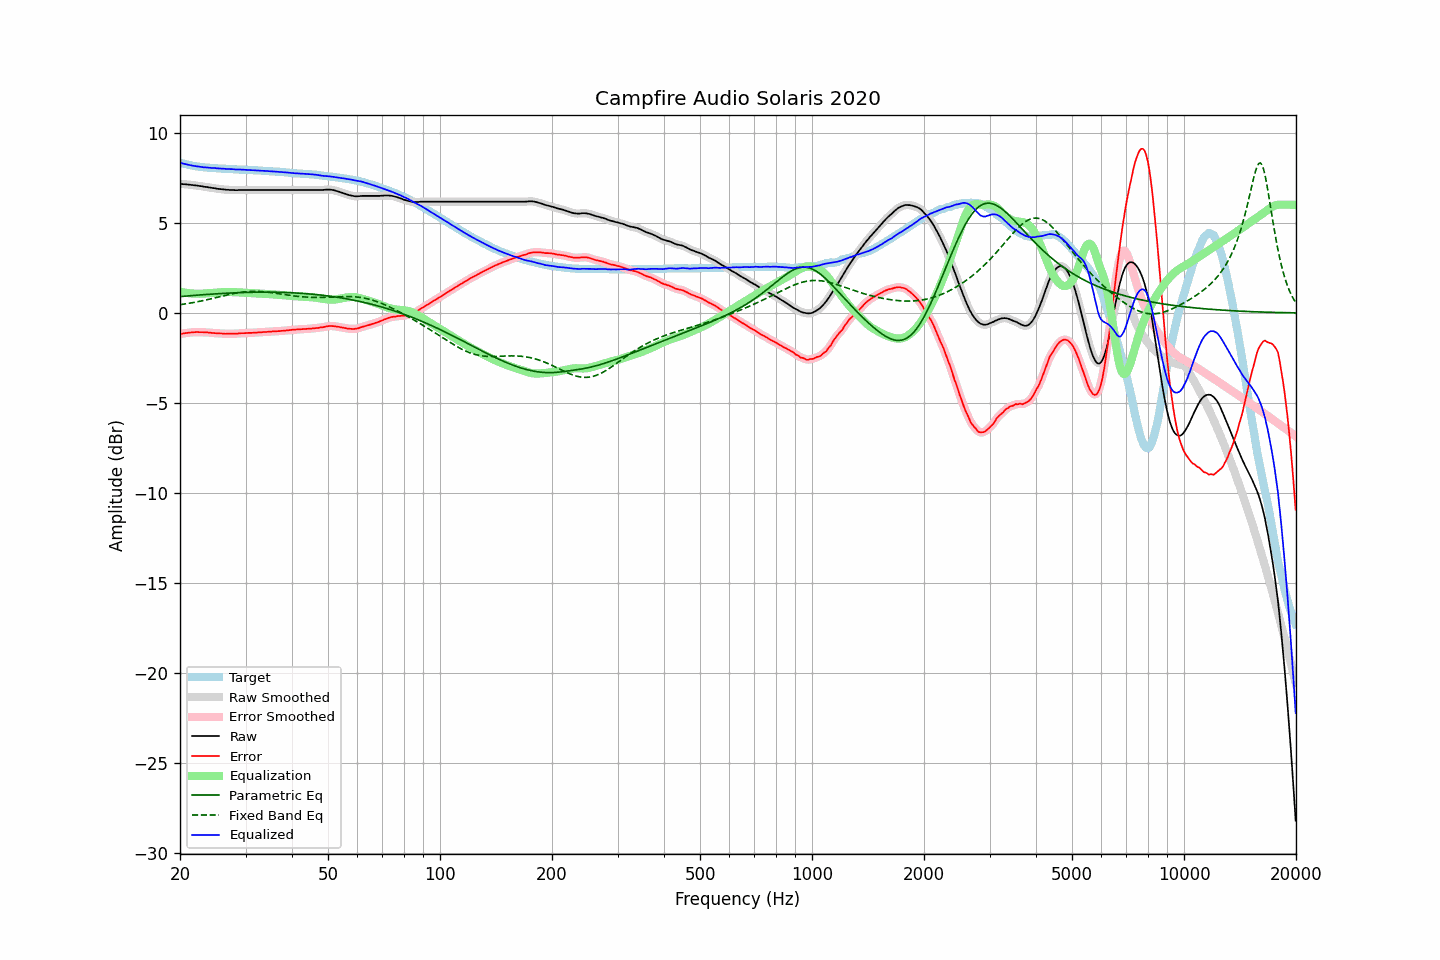

Values plotted in this chart, from the file beside it:
frequency, raw, error, smoothed, error_smoothed, equalization, parametric_eq, fixed_band_eq, equalized_raw, equalized_smoothed, target
20.00, 7.16, -1.18, 7.16, -1.17, 1.18, 0.91, 0.45, 8.34, 8.34, 8.34
20.20, 7.15, -1.15, 7.16, -1.16, 1.16, 0.91, 0.47, 8.31, 8.31, 8.31
20.40, 7.14, -1.14, 7.15, -1.14, 1.14, 0.92, 0.48, 8.28, 8.29, 8.29
20.61, 7.14, -1.12, 7.14, -1.13, 1.13, 0.93, 0.49, 8.27, 8.27, 8.27
20.81, 7.13, -1.11, 7.13, -1.11, 1.11, 0.94, 0.51, 8.25, 8.25, 8.25
21.02, 7.12, -1.10, 7.12, -1.10, 1.10, 0.94, 0.52, 8.22, 8.23, 8.23
21.23, 7.11, -1.09, 7.11, -1.09, 1.09, 0.95, 0.54, 8.20, 8.20, 8.21
21.44, 7.10, -1.08, 7.10, -1.08, 1.08, 0.96, 0.55, 8.19, 8.19, 8.19
21.66, 7.09, -1.07, 7.09, -1.07, 1.08, 0.97, 0.57, 8.17, 8.17, 8.17
21.87, 7.08, -1.07, 7.08, -1.07, 1.07, 0.97, 0.59, 8.15, 8.15, 8.16
22.09, 7.07, -1.06, 7.07, -1.06, 1.07, 0.98, 0.60, 8.14, 8.14, 8.14
22.31, 7.06, -1.06, 7.06, -1.06, 1.07, 0.99, 0.62, 8.13, 8.13, 8.12
22.54, 7.04, -1.07, 7.05, -1.07, 1.07, 0.99, 0.64, 8.11, 8.11, 8.11
22.76, 7.03, -1.07, 7.03, -1.07, 1.07, 1.00, 0.66, 8.10, 8.10, 8.10
22.99, 7.02, -1.07, 7.02, -1.07, 1.07, 1.01, 0.68, 8.09, 8.09, 8.09
23.22, 7.00, -1.08, 7.01, -1.07, 1.07, 1.01, 0.70, 8.08, 8.08, 8.08
23.45, 6.99, -1.08, 6.99, -1.08, 1.08, 1.02, 0.72, 8.07, 8.07, 8.07
23.69, 6.98, -1.08, 6.98, -1.08, 1.09, 1.03, 0.74, 8.07, 8.07, 8.06
23.92, 6.96, -1.10, 6.97, -1.09, 1.09, 1.03, 0.76, 8.06, 8.06, 8.06
24.16, 6.95, -1.10, 6.95, -1.10, 1.10, 1.04, 0.78, 8.05, 8.05, 8.05
24.40, 6.93, -1.12, 6.94, -1.11, 1.11, 1.05, 0.80, 8.04, 8.04, 8.05
24.65, 6.92, -1.11, 6.92, -1.12, 1.12, 1.05, 0.82, 8.04, 8.04, 8.04
24.89, 6.91, -1.12, 6.91, -1.13, 1.12, 1.06, 0.84, 8.04, 8.03, 8.04
25.14, 6.89, -1.13, 6.90, -1.13, 1.13, 1.06, 0.86, 8.02, 8.03, 8.03
25.39, 6.88, -1.13, 6.88, -1.14, 1.14, 1.07, 0.88, 8.02, 8.02, 8.02
25.65, 6.87, -1.14, 6.87, -1.14, 1.14, 1.07, 0.91, 8.02, 8.01, 8.02
25.91, 6.86, -1.14, 6.86, -1.14, 1.15, 1.08, 0.93, 8.01, 8.01, 8.00
26.16, 6.85, -1.15, 6.85, -1.15, 1.15, 1.08, 0.95, 8.00, 8.00, 8.00
26.43, 6.84, -1.16, 6.84, -1.16, 1.15, 1.09, 0.97, 8.00, 8.00, 8.00
26.69, 6.83, -1.16, 6.84, -1.16, 1.16, 1.09, 0.99, 7.99, 7.99, 7.99
26.96, 6.83, -1.16, 6.83, -1.16, 1.16, 1.10, 1.01, 7.99, 7.99, 7.99
27.23, 6.82, -1.16, 6.83, -1.16, 1.16, 1.10, 1.03, 7.98, 7.99, 7.98
27.50, 6.82, -1.15, 6.82, -1.15, 1.16, 1.11, 1.05, 7.98, 7.98, 7.98
27.77, 6.82, -1.15, 6.82, -1.15, 1.15, 1.11, 1.07, 7.98, 7.97, 7.98
28.05, 6.81, -1.15, 6.82, -1.15, 1.15, 1.11, 1.09, 7.96, 7.97, 7.97
28.33, 6.81, -1.15, 6.81, -1.15, 1.15, 1.12, 1.10, 7.96, 7.96, 7.97
28.62, 6.81, -1.15, 6.82, -1.14, 1.14, 1.12, 1.12, 7.96, 7.96, 7.96
28.90, 6.82, -1.13, 6.82, -1.14, 1.14, 1.13, 1.13, 7.96, 7.96, 7.95
29.19, 6.82, -1.13, 6.82, -1.13, 1.13, 1.13, 1.15, 7.96, 7.96, 7.95
29.48, 6.82, -1.13, 6.82, -1.12, 1.13, 1.13, 1.16, 7.95, 7.95, 7.95
29.78, 6.82, -1.12, 6.82, -1.12, 1.12, 1.13, 1.17, 7.95, 7.95, 7.95
30.08, 6.82, -1.12, 6.82, -1.12, 1.12, 1.14, 1.18, 7.94, 7.94, 7.95
30.38, 6.82, -1.11, 6.82, -1.11, 1.11, 1.14, 1.19, 7.94, 7.94, 7.93
30.68, 6.82, -1.11, 6.82, -1.11, 1.11, 1.14, 1.19, 7.93, 7.93, 7.93
30.99, 6.82, -1.11, 6.82, -1.11, 1.11, 1.14, 1.20, 7.93, 7.93, 7.93
31.30, 6.82, -1.11, 6.82, -1.10, 1.10, 1.15, 1.20, 7.93, 7.93, 7.93
31.61, 6.82, -1.09, 6.82, -1.10, 1.10, 1.15, 1.20, 7.92, 7.92, 7.92
31.93, 6.82, -1.09, 6.82, -1.09, 1.09, 1.15, 1.20, 7.92, 7.92, 7.92
32.24, 6.82, -1.09, 6.82, -1.09, 1.09, 1.15, 1.20, 7.91, 7.91, 7.91
32.57, 6.82, -1.08, 6.82, -1.08, 1.08, 1.15, 1.19, 7.90, 7.90, 7.90
32.89, 6.82, -1.07, 6.82, -1.07, 1.08, 1.15, 1.19, 7.90, 7.90, 7.90
33.22, 6.82, -1.07, 6.82, -1.07, 1.07, 1.15, 1.18, 7.89, 7.89, 7.90
33.55, 6.82, -1.06, 6.82, -1.06, 1.06, 1.15, 1.18, 7.89, 7.89, 7.88
33.89, 6.82, -1.06, 6.82, -1.06, 1.06, 1.15, 1.17, 7.88, 7.88, 7.88
34.23, 6.82, -1.05, 6.82, -1.05, 1.05, 1.15, 1.16, 7.87, 7.87, 7.88
34.57, 6.82, -1.04, 6.82, -1.05, 1.04, 1.15, 1.15, 7.87, 7.87, 7.87
34.92, 6.82, -1.04, 6.82, -1.04, 1.04, 1.15, 1.13, 7.86, 7.86, 7.86
35.27, 6.82, -1.04, 6.82, -1.03, 1.03, 1.15, 1.12, 7.86, 7.86, 7.86
35.62, 6.82, -1.02, 6.82, -1.03, 1.03, 1.15, 1.11, 7.85, 7.85, 7.85
35.97, 6.82, -1.02, 6.82, -1.02, 1.02, 1.15, 1.10, 7.85, 7.85, 7.84
... 635 more rows
